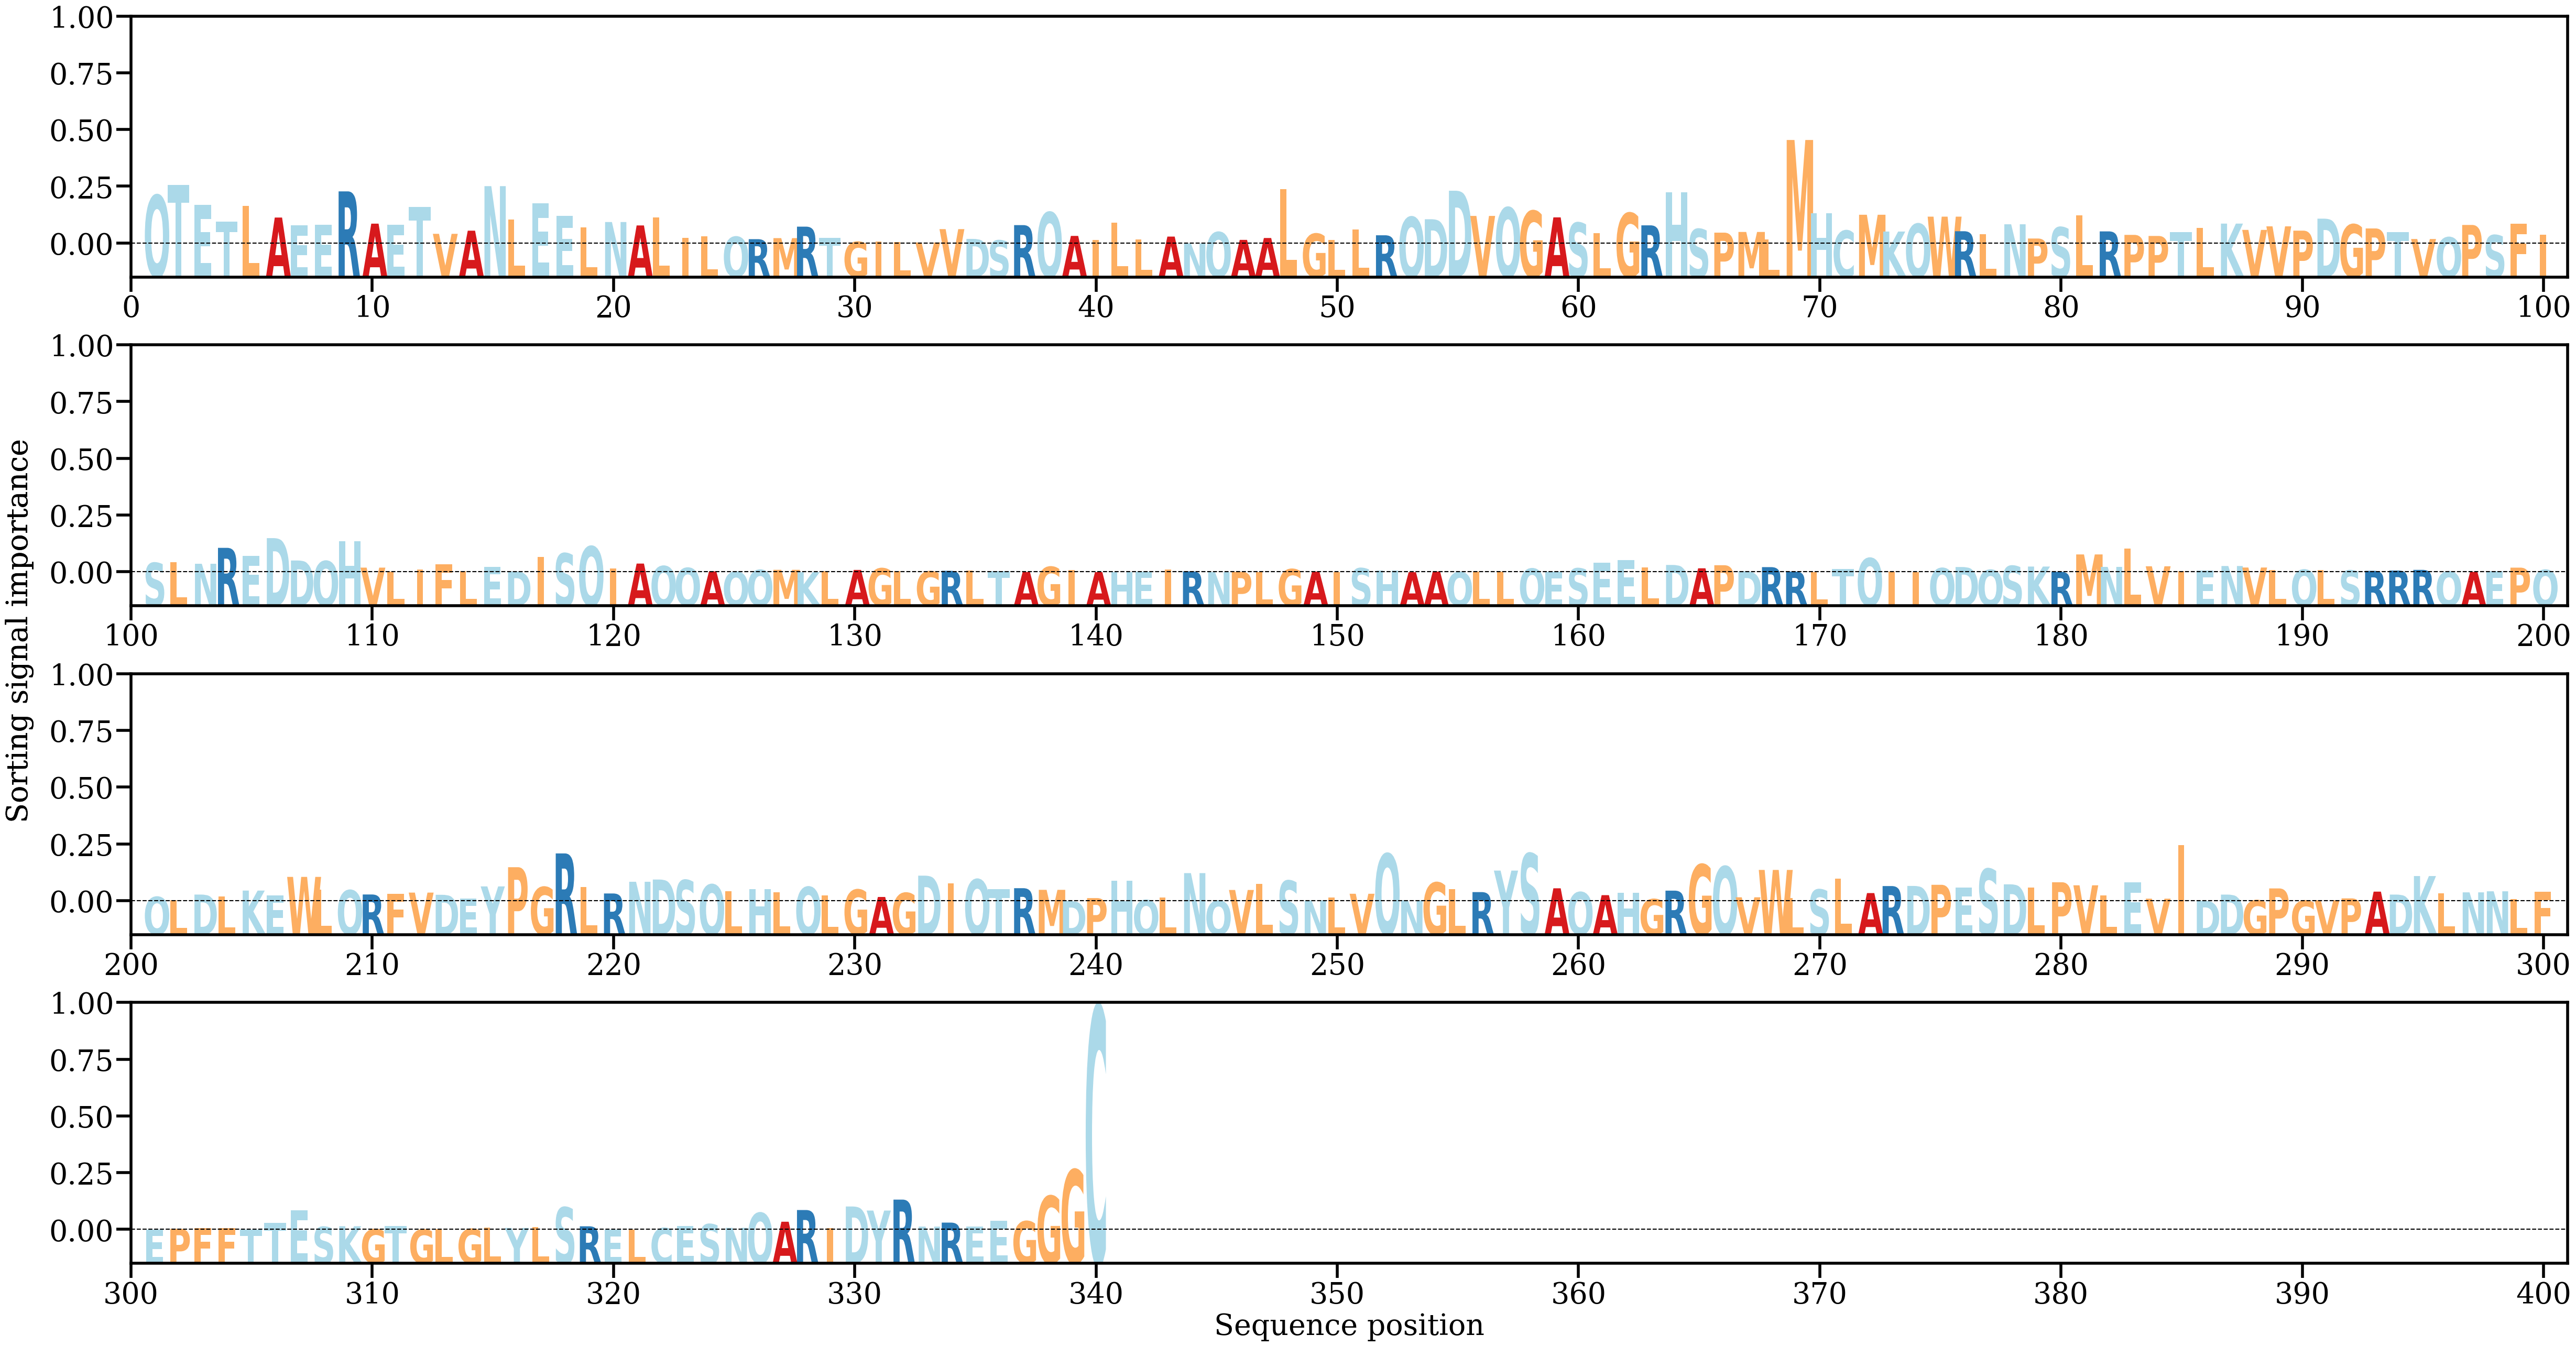

The data file committed next to this chart (first rows):
AA, Alpha
Q, [0.0111939]
T, [0.01357887]
E, [0.00897751]
T, [0.00510512]
L, [0.00868072]
A, [0.00602018]
E, [0.00416911]
E, [0.00431001]
R, [0.01207979]
A, [0.00460691]
E, [0.00432706]
T, [0.00849265]
V, [0.00224909]
A, [0.00297844]
N, [0.01329238]
L, [0.00555086]
E, [0.00929563]
E, [0.00641501]
L, [0.0037468]
N, [0.00498406]
A, [0.00419227]
L, [0.00603971]
I, [0.0012632]
L, [0.00168605]
Q, [0.00156985]
R, [0.00101388]
M, [0.00125436]
R, [0.0039121]
T, [0.00130865]
G, [0.0003883]
I, [0.0005105]
L, [0.00037821]
V, [0.00024838]
V, [0.00333814]
D, [0.00107488]
S, [0.00072863]
R, [0.00426773]
Q, [0.0072366]
A, [0.00176721]
I, [0.0008764]
L, [0.0048649]
L, [0.00091097]
A, [0.00161225]
N, [1.599058e-05]
Q, [0.00263796]
A, [0.00084714]
A, [0.00128155]
L, [0.01265193]
G, [0.00227238]
L, [0.00088417]
L, [0.00325756]
R, [0.00191324]
Q, [0.00614074]
D, [0.00562963]
D, [0.01223077]
V, [0.00639648]
Q, [0.00832757]
G, [0.00755148]
A, [0.00606074]
S, [0.00481889]
... 280 more rows
